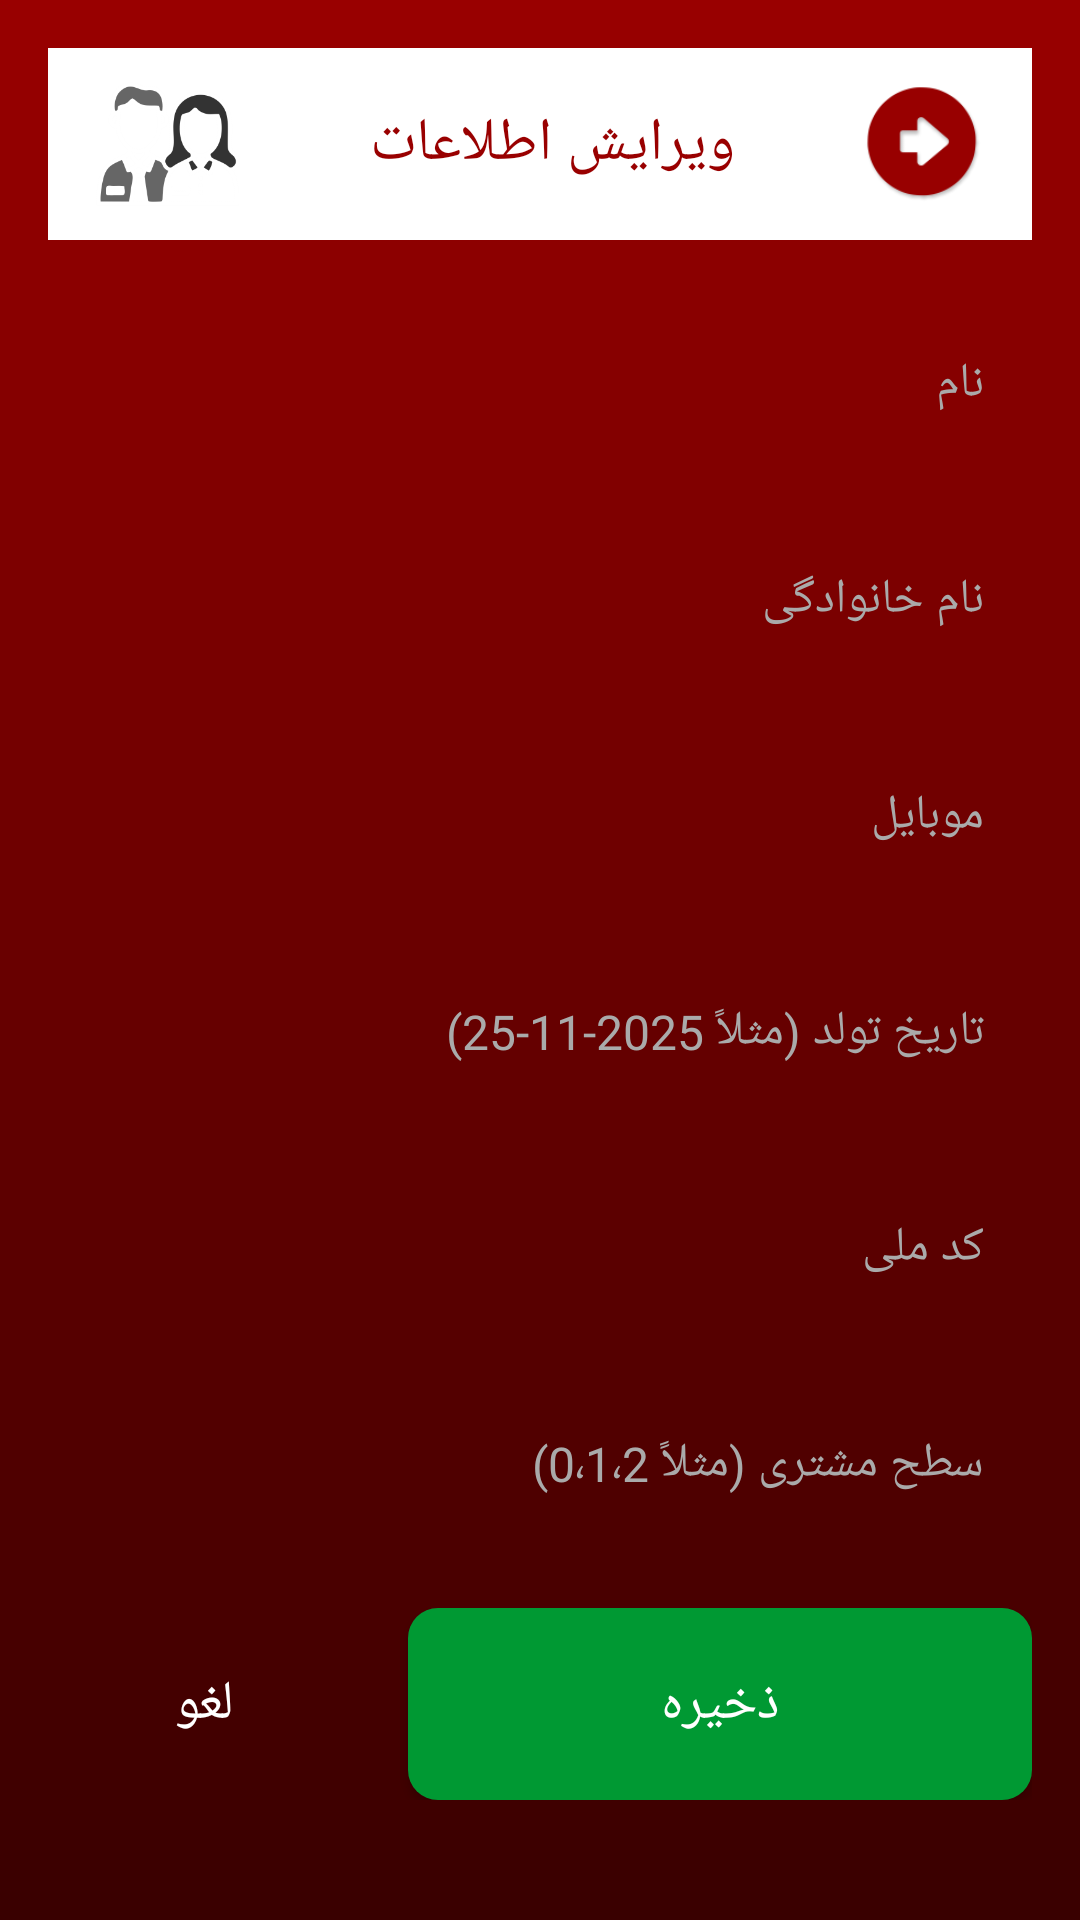

This screen was rendered from an Android layout file. Write that file and the resources it references.
<!-- AndroidManifest.xml: activity theme Theme.SajedPOS -->
<!-- res/layout/activity_edit_customer.xml -->
<?xml version="1.0" encoding="utf-8"?>
<androidx.constraintlayout.widget.ConstraintLayout xmlns:android="http://schemas.android.com/apk/res/android"
    xmlns:app="http://schemas.android.com/apk/res-auto"
    android:layout_width="match_parent"
    android:layout_height="match_parent"
    android:background="@drawable/bg_main_gradient"
    android:layoutDirection="rtl"
    android:textDirection="rtl">

    <LinearLayout
        android:id="@+id/rootContainer"
        android:layout_width="0dp"
        android:layout_height="0dp"
        android:orientation="vertical"
        android:padding="16dp"
        android:gravity="top|center_horizontal"
        app:layout_constraintTop_toTopOf="parent"
        app:layout_constraintBottom_toBottomOf="parent"
        app:layout_constraintStart_toStartOf="parent"
        app:layout_constraintEnd_toEndOf="parent">

        
        <LinearLayout
            android:layout_width="match_parent"
            android:layout_height="64dp"
            android:background="@android:color/white"
            android:gravity="center_vertical"
            android:paddingStart="16dp"
            android:paddingEnd="16dp"
            android:layout_marginBottom="24dp">
            <ImageView
                android:layout_width="40dp"
                android:layout_height="40dp"
                android:src="@drawable/backicon"
                android:contentDescription="@string/app_name" />


            <TextView
                android:layout_width="0dp"
                android:layout_height="wrap_content"
                android:layout_weight="1"
                android:text="ویرایش اطلاعات"
                android:textColor="#990000"
                android:textSize="20sp"
                android:gravity="center"
                android:fontFamily="@font/iransansxdemibold" />
            <ImageView
                android:layout_width="48dp"
                android:layout_height="48dp"
                android:src="@drawable/customericon"
                android:contentDescription="@string/app_name" />

        </LinearLayout>

        

        <EditText
            android:id="@+id/edtName"
            android:layout_width="match_parent"
            android:hint="نام"
            style="@style/SajedInput"
          />
        <Space
            android:layout_width="match_parent"
            android:layout_height="24dp" />

        <EditText
            android:id="@+id/edtFamily"
            android:layout_width="match_parent"
            android:hint="نام خانوادگی"
            style="@style/SajedInput" />


        <Space
            android:layout_width="match_parent"
            android:layout_height="24dp" />
        <EditText
            android:id="@+id/edtMobile"
            android:layout_width="match_parent"
            style="@style/SajedInput"
            android:hint="موبایل"
            android:inputType="phone"
           />
        <Space
            android:layout_width="match_parent"
            android:layout_height="24dp" />
        <EditText
            android:id="@+id/edtBirthDay"
            android:layout_width="match_parent"
            android:hint="تاریخ تولد (مثلاً 2025-11-25)"
            style="@style/SajedInput"
             />
        <Space
            android:layout_width="match_parent"
            android:layout_height="24dp" />
        <EditText
            android:id="@+id/edtNationalCode"
            android:layout_width="match_parent"
            style="@style/SajedInput"
            android:hint="کد ملی"
             />
        <Space
            android:layout_width="match_parent"
            android:layout_height="24dp" />
        <EditText
            android:id="@+id/edtTier"
            android:layout_width="match_parent"
            style="@style/SajedInput"
            android:hint="سطح مشتری (مثلاً 0،1،2)"
            android:inputType="number"
            /><Space
        android:layout_width="match_parent"
        android:layout_height="24dp" />
        

        <LinearLayout
            android:layout_width="match_parent"
            android:layout_height="64dp"
            android:orientation="horizontal"
            android:gravity="center">

            <Button
                android:id="@+id/btnSave"
                android:layout_width="0dp"
                android:layout_height="match_parent"
                android:layout_weight="2"
                android:text="ذخیره"
                android:textColor="@android:color/white"
                android:textSize="18sp"
                android:fontFamily="@font/iransansxdemibold"
                android:background="@drawable/bg_btn_green" />



            <Space
                android:layout_width="16dp"
                android:layout_height="1dp" />
            <Button
                android:id="@+id/btnCancel"
                android:layout_width="0dp"
                android:layout_height="match_parent"
                android:layout_weight="1"
                android:text="لغو"
                android:textColor="@android:color/white"
                android:textSize="18sp"
                android:fontFamily="@font/iransansxdemibold"
                android:background="@drawable/bg_btn_red" />

        </LinearLayout>

    </LinearLayout>

</androidx.constraintlayout.widget.ConstraintLayout>
<!-- resources referenced by this layout -->
<resources>
  <!-- drawable backicon: png bitmap (drawable, 7638 bytes) -->
  <!-- drawable bg_btn_green (drawable) -->
  <?xml version="1.0" encoding="utf-8"?>
  <shape xmlns:android="http://schemas.android.com/apk/res/android"
      android:shape="rectangle">
      <solid android:color="#009933" />
      <corners android:radius="10dp" />
  </shape>
  <!-- drawable bg_main_gradient (drawable) -->
  <?xml version="1.0" encoding="utf-8"?>
  <layer-list xmlns:android="http://schemas.android.com/apk/res/android">
      <item>
          <shape android:shape="rectangle">
              <gradient
                  android:type="linear"
                  android:angle="270"
                  android:startColor="#990000"
                  android:endColor="#390000" />
          </shape>
      </item>
  </layer-list>
  <!-- drawable customericon: png bitmap (drawable, 26533 bytes) -->
  <string name="app_name">HsscoClub</string>
  <style name="SajedInput">
          <item name="android:layout_width">match_parent</item>
          <item name="android:layout_height">48dp</item>
          <item name="android:background">@drawable/bg_input_admin</item>
          <item name="android:paddingLeft">16dp</item>
          <item name="android:paddingRight">16dp</item>
          <item name="android:textColor">@android:color/black</item>
          <item name="android:textSize">16sp</item>
          <item name="android:gravity">center_vertical|right</item>
          <item name="android:fontFamily">@font/iransansxdemibold</item>
          <item name="android:textColorHint">@android:color/darker_gray</item>
      </style>
  <style name="Theme.SajedPOS" parent="Theme.MaterialComponents.Light.NoActionBar">
          <item name="android:windowFullscreen">true</item>
          <item name="android:windowNoTitle">true</item>
          <item name="android:statusBarColor">@android:color/transparent</item>
          <item name="android:navigationBarColor">@android:color/black</item>
          <item name="android:windowLightStatusBar">false</item>
      </style>
</resources>
